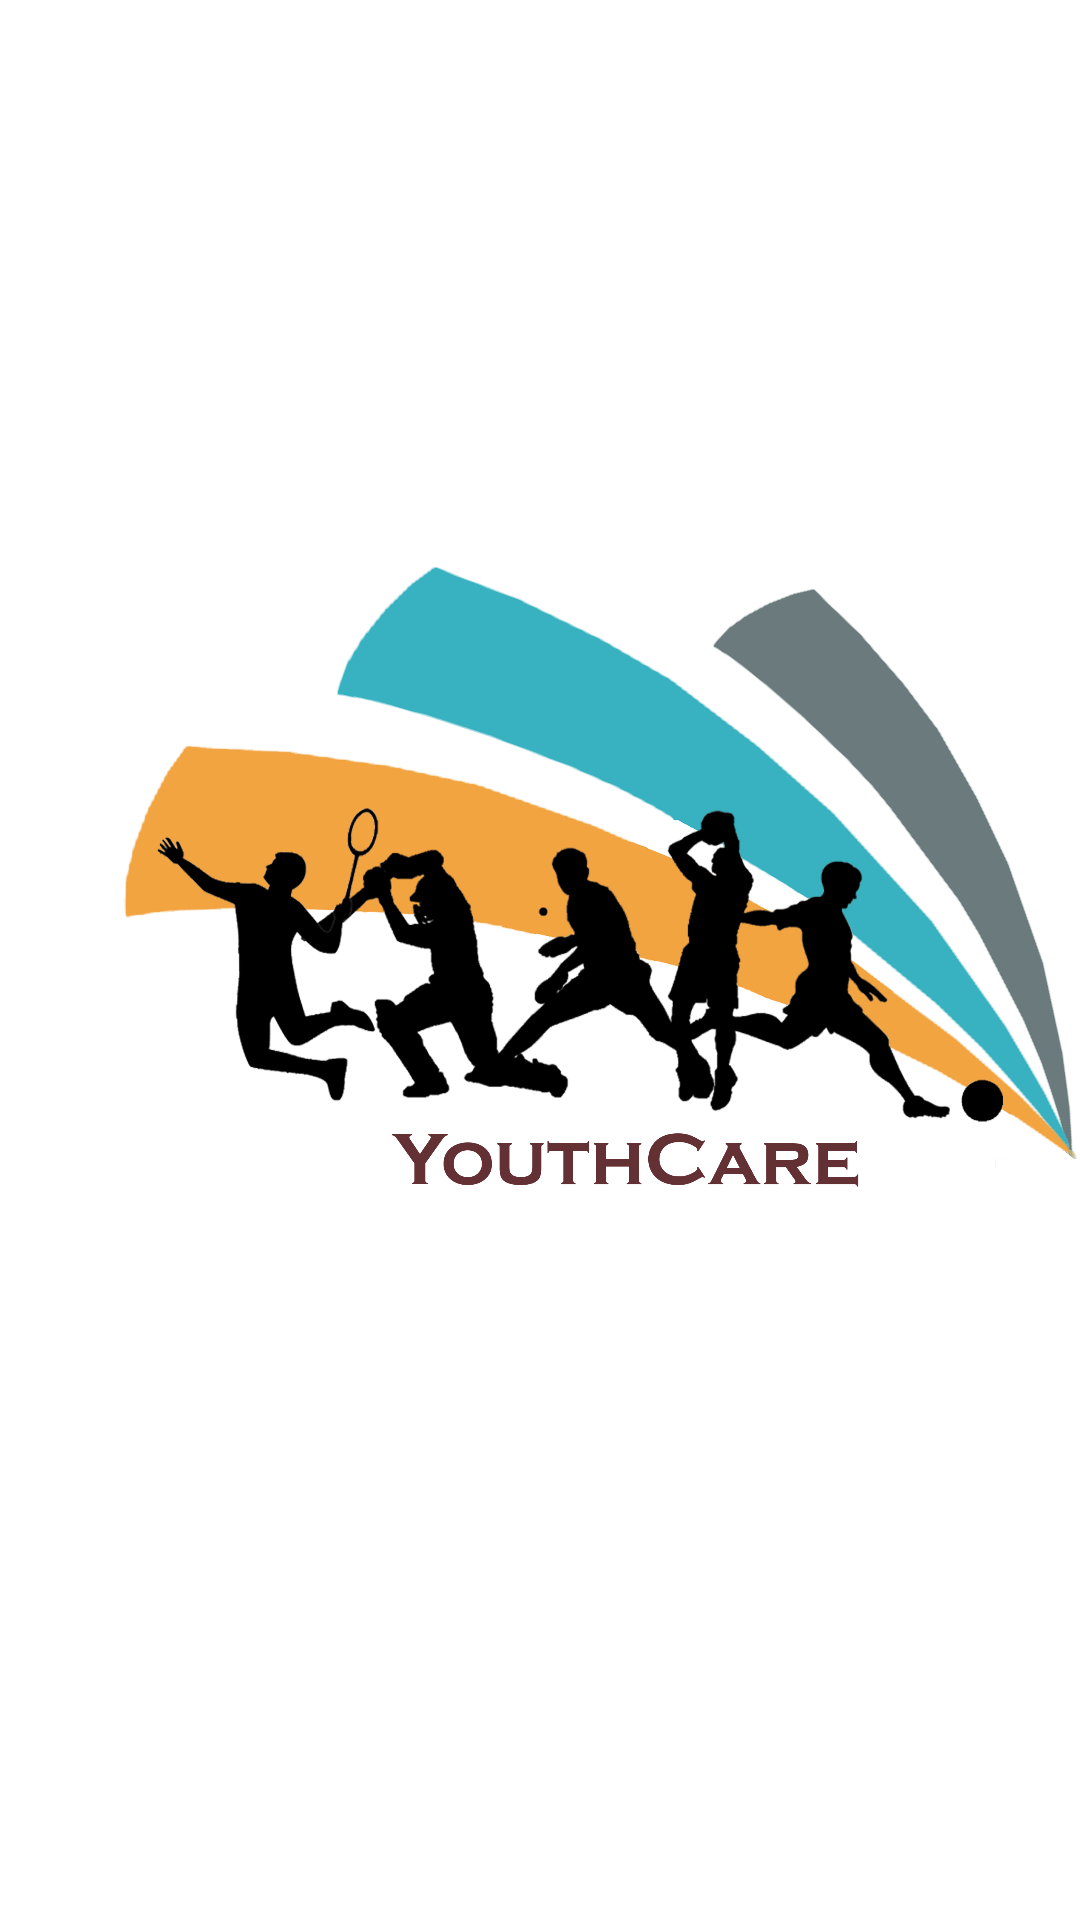

The Android layout XML behind this screen, and the referenced resources:
<!-- AndroidManifest.xml: application theme Theme.YouthCare -->
<!-- res/layout/splash_activity.xml -->
<?xml version="1.0" encoding="utf-8"?>
<androidx.constraintlayout.widget.ConstraintLayout xmlns:android="http://schemas.android.com/apk/res/android"
    xmlns:app="http://schemas.android.com/apk/res-auto"
    android:layout_width="match_parent"
    android:layout_height="match_parent"
    xmlns:tools="http://schemas.android.com/tools"
    tools:context=".ui.SplashScreen">

    <ImageView
        android:id="@+id/logo"
        android:layout_width="396dp"
        android:layout_height="619dp"
        android:src="@drawable/logo"
        app:layout_constraintBottom_toBottomOf="parent"
        app:layout_constraintEnd_toEndOf="parent"
        app:layout_constraintHorizontal_bias="0.0"
        app:layout_constraintStart_toStartOf="parent"
        app:layout_constraintTop_toTopOf="parent"
        app:layout_constraintVertical_bias="0.496"
        tools:ignore="MissingConstraints" />

</androidx.constraintlayout.widget.ConstraintLayout>
<!-- resources referenced by this layout -->
<resources>
  <!-- drawable logo: png bitmap (drawable, 776474 bytes) -->
  <style name="Theme.YouthCare" parent="Theme.MaterialComponents.DayNight.DarkActionBar">
          
          <item name="colorPrimary">@color/purple_500</item>
          <item name="colorPrimaryVariant">@color/purple_700</item>
          <item name="colorOnPrimary">@color/white</item>
          
          <item name="colorSecondary">@color/teal_200</item>
          <item name="colorSecondaryVariant">@color/teal_700</item>
          <item name="colorOnSecondary">@color/black</item>
          
          <item name="android:statusBarColor" tools:targetApi="l">?attr/colorPrimaryVariant</item>
          
      </style>
  <color name="purple_500">#38B0BF</color>
  <color name="purple_700">#38B0BF</color>
  <color name="white">#FFFFFFFF</color>
  <color name="teal_200">#FF03DAC5</color>
  <color name="teal_700">#FF018786</color>
  <color name="black">#FF000000</color>
</resources>
